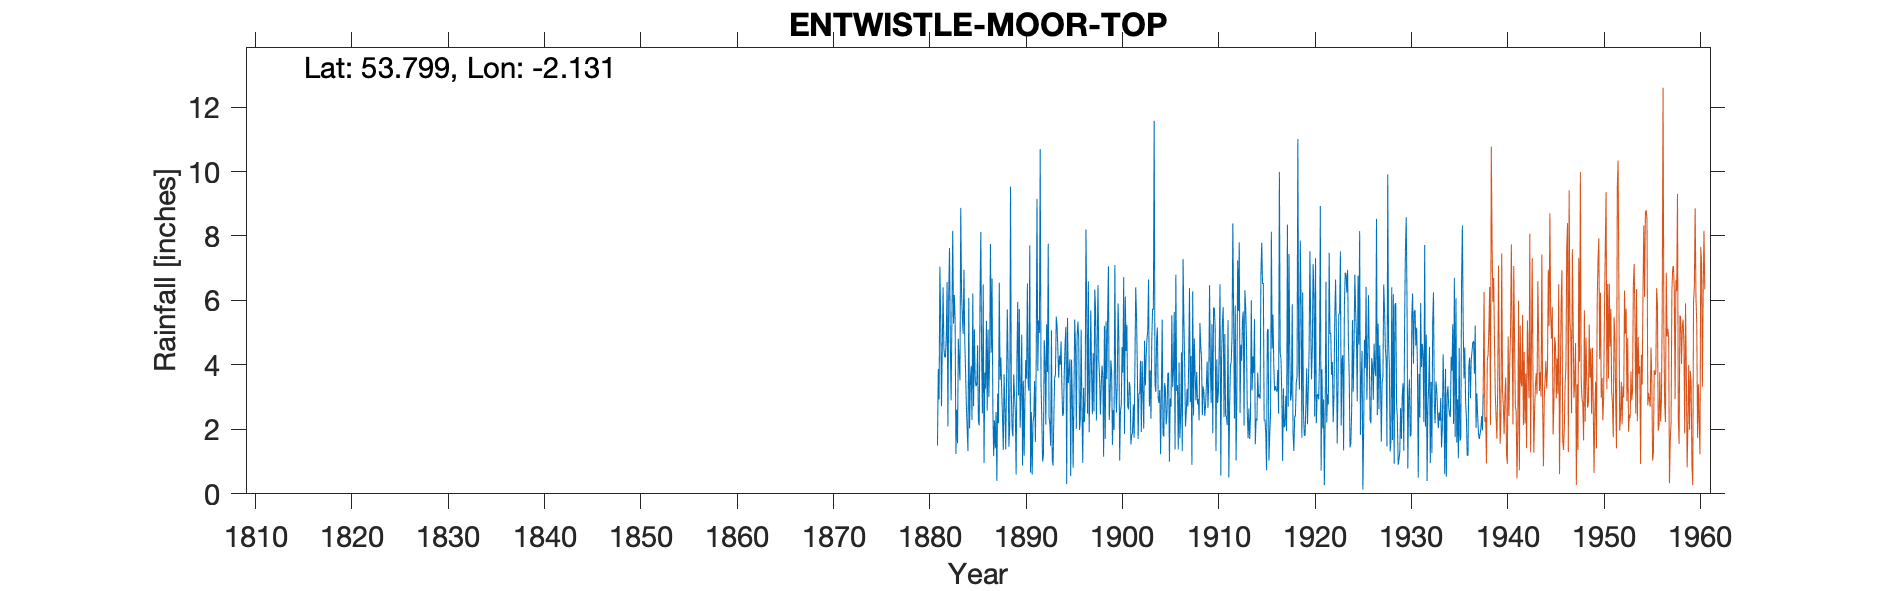

The table this chart was drawn from, first rows:
ENTWISTLE MOOR TOP, , , , , , , , , , , , , , , , , , , , , , , 
Grid ref, SD910336, Long, -2.131, Lat, 53.8, Elevation, 1310, ft, , , , , , , , , , , , , , , 
Station no, 2968/5, , , , , , , , , , , , , , , , , , , , , , 
, 1880, 1881, 1882, 1883, 1884, 1885, 1886, 1887, 1888, 1889, 1890, 1891, 1892, 1893, 1894, 1895, 1896, 1897, 1898, 1899, 1900, 1901, 1902
January, , , 4.25, 6.17, 6.95, 2.72, 6.5, 2.67, 2.38, 2, 4.94, 2.54, 3.41, 1.49, 4, 4.18, 1.98, 1.91, 4.11, 7.06, 5.91, 2.71, 3.93
February, , , 4.24, 5.4, 4.74, 5.11, 0.96, 1.17, 1.36, 1.78, 0.88, 0.6, 2.34, 5.07, 4.73, 0.55, 2.32, 3.54, 3.62, 2.29, 4.81, 2.62, 1.7
March, , , 4.91, 1.24, 3.83, 3.55, 3.76, 2.28, 3.71, 3.71, 3.51, 2.22, 1, 1.06, 3.32, 4.16, 5.09, 5.69, 2.46, 2.94, 1.03, 3.47, 3.12
April, , 1.5, 6.57, 2.61, 2.73, 3.34, 3.27, 1.41, 2.69, 3.07, 1.18, 2.4, 1.19, 0.88, 2.41, 3.05, 2.61, 3.72, 3.35, 4.14, 2.58, 3.3, 3.11
May, , 3.87, 2.09, 1.57, 2, 3.39, 5.37, 2.54, 1.38, 2.55, 2.95, 3.5, 4.77, 2.39, 2.52, 0.81, 0.96, 2.47, 3.98, 3.79, 2.75, 1.53, 4.13
June, , 2.93, 6.16, 4.81, 1.33, 4.61, 2.58, 0.4, 3.31, 0.6, 4.15, 1.61, 4.2, 3.59, 3.74, 2.92, 3.29, 4.36, 3.68, 1.52, 4.55, 1.84, 1.92
July, , 7.05, 7.63, 4.05, 6.08, 2.28, 5.1, 3.11, 5.72, 4.12, 3.57, 4.05, 2.15, 3.7, 4.67, 5.41, 2.23, 2.56, 1.15, 2.6, 3.76, 1.86, 4.12
August, , 5.55, 4.72, 3.52, 2.03, 2.12, 3.01, 2.19, 4.1, 5.96, 6.53, 9.15, 5.26, 5.5, 5.18, 4.56, 2.9, 6.34, 5.21, 1.99, 6.72, 2.77, 3.16
September, , 2.72, 2.9, 8.87, 3.53, 6.07, 4.25, 6.55, 1.46, 3.05, 3.38, 3.81, 3.78, 5.23, 0.3, 2.02, 8.2, 5.73, 1.7, 7.1, 1.86, 1.74, 2.02
October, , 4.56, 5.48, 6.26, 3.96, 8.12, 7.75, 3.54, 2.06, 5.73, 3.2, 5.38, 7.76, 4.45, 5.46, 4.9, 5.57, 2.27, 5.35, 3.43, 6.12, 3.96, 4.75
November, , 6.41, 8.16, 5.47, 2.29, 4.31, 4.38, 4.23, 9.53, 2.05, 7.71, 4.99, 2.38, 3.6, 3.44, 5.34, 2.49, 4.6, 3.56, 2.52, 4.43, 6.41, 3.36
December, , 4.5, 5.28, 4.96, 6.22, 2.5, 6.68, 3.23, 3.21, 3.07, 0.66, 10.69, 2.17, 4.29, 3.8, 4.78, 6.59, 6.48, 5.54, 3.45, 5.24, 5.49, 4.27
Total, , , 62.39, 54.93, 45.69, 48.12, 53.61, 33.32, 40.91, 37.69, 42.66, 50.94, 40.41, 41.25, 43.57, 42.68, 44.23, 49.67, 43.71, 42.83, 49.76, 37.7, 39.59
